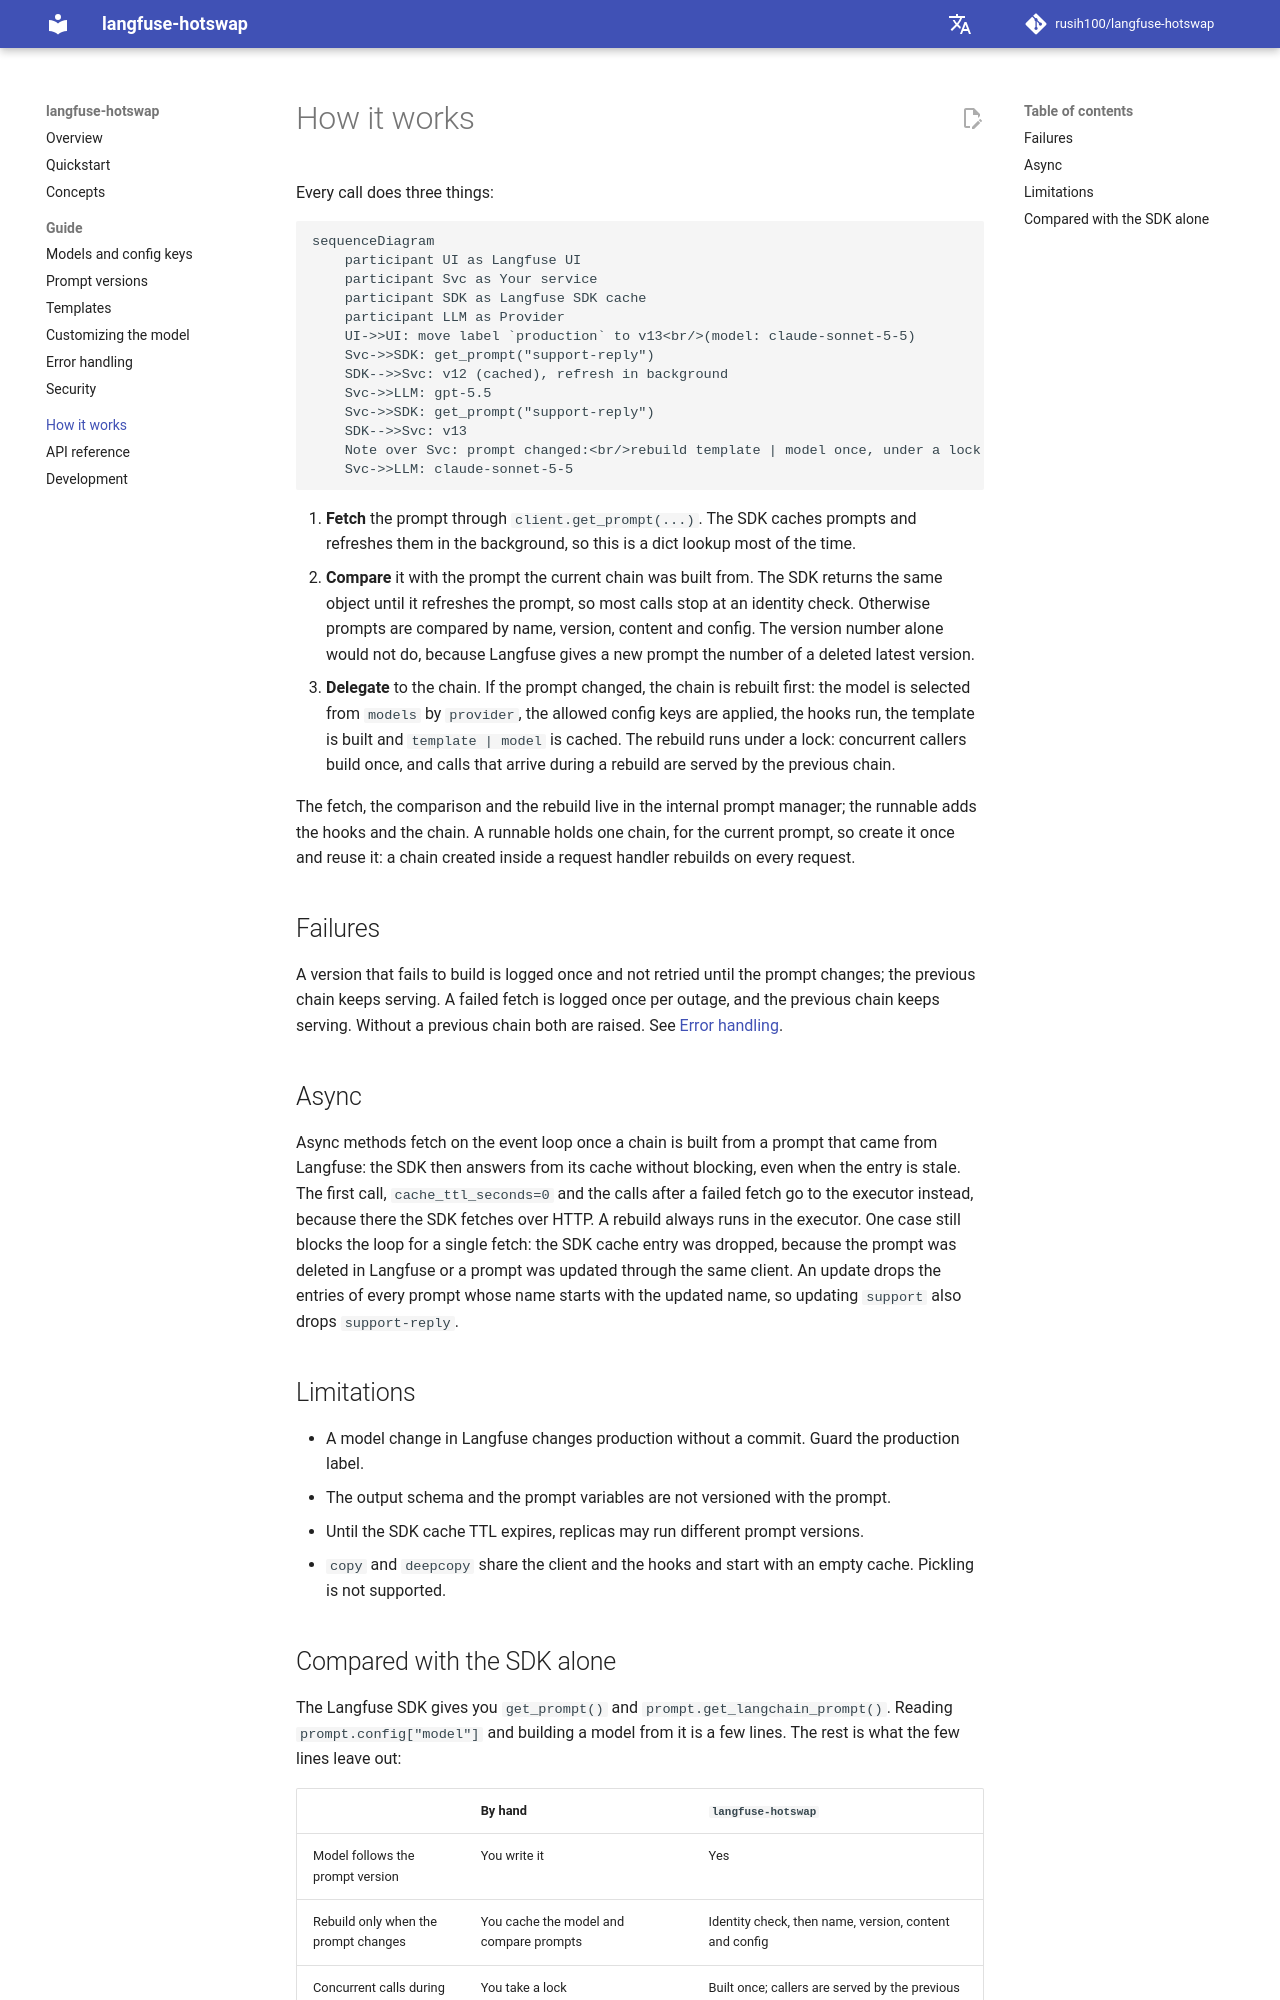

repository: rusih100/langfuse-hotswap · page: how-it-works/index.html · generator: mkdocs

# How it works

Every call does three things:

```mermaid
sequenceDiagram
    participant UI as Langfuse UI
    participant Svc as Your service
    participant SDK as Langfuse SDK cache
    participant LLM as Provider
    UI->>UI: move label `production` to v13<br/>(model: claude-sonnet-5-5)
    Svc->>SDK: get_prompt("support-reply")
    SDK-->>Svc: v12 (cached), refresh in background
    Svc->>LLM: gpt-5.5
    Svc->>SDK: get_prompt("support-reply")
    SDK-->>Svc: v13
    Note over Svc: prompt changed:<br/>rebuild template | model once, under a lock
    Svc->>LLM: claude-sonnet-5-5
```

1. **Fetch** the prompt through `client.get_prompt(...)`. The SDK caches prompts and refreshes them
   in the background, so this is a dict lookup most of the time.
2. **Compare** it with the prompt the current chain was built from. The SDK returns the same
   object until it refreshes the prompt, so most calls stop at an identity check. Otherwise prompts
   are compared by name, version, content and config. The version number alone would not do,
   because Langfuse gives a new prompt the number of a deleted latest version.
3. **Delegate** to the chain. If the prompt changed, the chain is rebuilt first: the model is
   selected from `models` by `provider`, the allowed config keys are applied, the hooks run, the
   template is built and `template | model` is cached. The rebuild runs under a lock: concurrent
   callers build once, and calls that arrive during a rebuild are served by the previous chain.

The fetch, the comparison and the rebuild live in the internal prompt manager; the runnable adds the hooks and
the chain. A runnable holds one chain, for the current prompt, so create it once and reuse it: a
chain created inside a request handler rebuilds on every request.

## Failures

A version that fails to build is logged once and not retried until the prompt changes; the
previous chain keeps serving. A failed fetch is logged once per outage, and the previous chain
keeps serving. Without a previous chain both are raised. See [Error handling](errors.md).

## Async

Async methods fetch on the event loop once a chain is built from a prompt that came from Langfuse:
the SDK then answers from its cache without blocking, even when the entry is stale. The first call,
`cache_ttl_seconds=0` and the calls after a failed fetch go to the executor instead, because there
the SDK fetches over HTTP. A rebuild always runs in the executor. One case still blocks the loop
for a single fetch: the SDK cache entry was dropped, because the prompt was deleted in Langfuse or
a prompt was updated through the same client. An update drops the entries of every prompt whose
name starts with the updated name, so updating `support` also drops `support-reply`.

## Limitations

- A model change in Langfuse changes production without a commit. Guard the production label.
- The output schema and the prompt variables are not versioned with the prompt.
- Until the SDK cache TTL expires, replicas may run different prompt versions.
- `copy` and `deepcopy` share the client and the hooks and start with an empty cache. Pickling is
  not supported.
